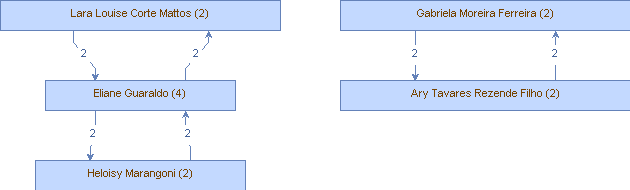

Data behind this chart, as committed beside it:
Vertice, peso (V), Aresta, peso (A)
Lara Louise Corte Mattos, (2), Eliane Guaraldo, (2)
Gabriela Moreira Ferreira, (2), Ary Tavares Rezende Filho, (2)
Eliane Guaraldo, (4), Lara Louise Corte Mattos, (2)
Eliane Guaraldo, (4), Heloisy Marangoni, (2)
Ary Tavares Rezende Filho, (2), Gabriela Moreira Ferreira, (2)
Heloisy Marangoni, (2), Eliane Guaraldo, (2)
